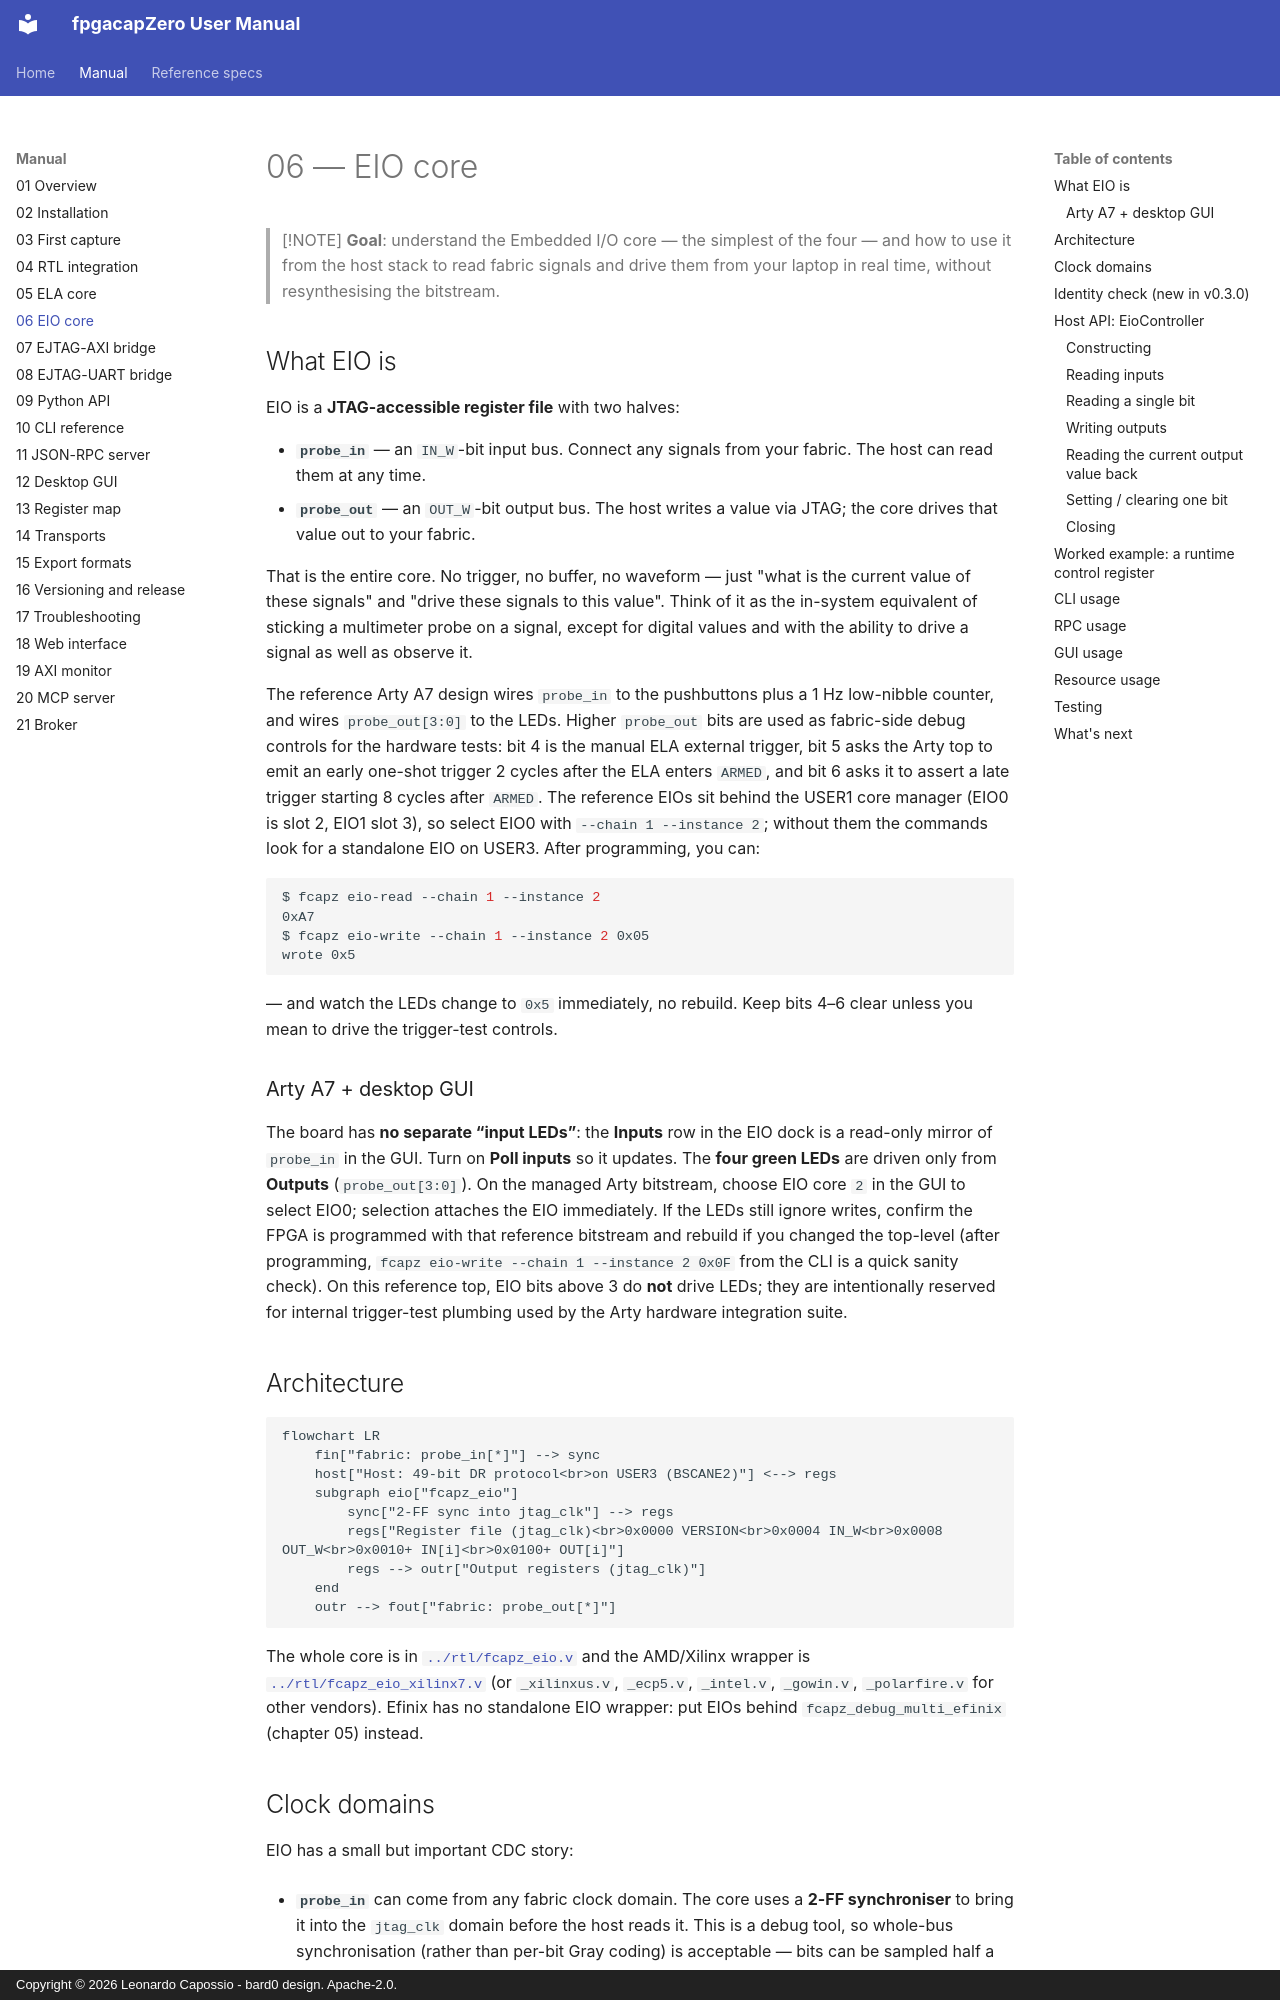

repository: lcapossio/fpgacapZero · page: 06_eio_core/index.html · generator: mkdocs · copyright: Copyright © 2026 Leonardo Capossio - bard0 design. Apache-2.0.

# 06 — EIO core

> [!NOTE]
> **Goal**: understand the Embedded I/O core — the simplest of the
> four — and how to use it from the host stack to read fabric
> signals and drive them from your laptop in real time, without
> resynthesising the bitstream.

## What EIO is

EIO is a **JTAG-accessible register file** with two halves:

- **`probe_in`** — an `IN_W`-bit input bus.  Connect any signals
  from your fabric.  The host can read them at any time.
- **`probe_out`** — an `OUT_W`-bit output bus.  The host writes a
  value via JTAG; the core drives that value out to your fabric.

That is the entire core.  No trigger, no buffer, no waveform — just
"what is the current value of these signals" and "drive these
signals to this value".  Think of it as the in-system equivalent of
sticking a multimeter probe on a signal, except for digital values
and with the ability to drive a signal as well as observe it.

The reference Arty A7 design wires `probe_in` to the pushbuttons plus
a 1 Hz low-nibble counter, and wires `probe_out[3:0]` to the LEDs.
Higher `probe_out` bits are used as fabric-side debug controls for the
hardware tests: bit 4 is the manual ELA external trigger, bit 5 asks
the Arty top to emit an early one-shot trigger 2 cycles after the ELA
enters `ARMED`, and bit 6 asks it to assert a late trigger starting 8
cycles after `ARMED`.  The reference EIOs sit behind the USER1 core
manager (EIO0 is slot 2, EIO1 slot 3), so select EIO0 with
`--chain 1 --instance 2`; without them the commands look for a
standalone EIO on USER3.  After programming, you can:

```bash
$ fcapz eio-read --chain 1 --instance 2
0xA7
$ fcapz eio-write --chain 1 --instance 2 0x05
wrote 0x5
```

— and watch the LEDs change to `0x5` immediately, no rebuild.  Keep bits
4–6 clear unless you mean to drive the trigger-test controls.

### Arty A7 + desktop GUI

The board has **no separate “input LEDs”**: the **Inputs** row in the
EIO dock is a read-only mirror of `probe_in` in the GUI. Turn on
**Poll inputs** so it updates. The **four green LEDs** are driven only
from **Outputs** (`probe_out[3:0]`). On the managed Arty bitstream, choose
EIO core `2` in the GUI to select EIO0; selection attaches the EIO
immediately. If the LEDs still ignore writes, confirm the FPGA is
programmed with that reference bitstream and rebuild if you changed the
top-level (after programming, `fcapz eio-write --chain 1 --instance 2 0x0F`
from the CLI is a quick sanity check).  On this reference top, EIO bits
above 3 do **not** drive LEDs; they are intentionally reserved for internal
trigger-test plumbing used by the Arty hardware integration suite.
